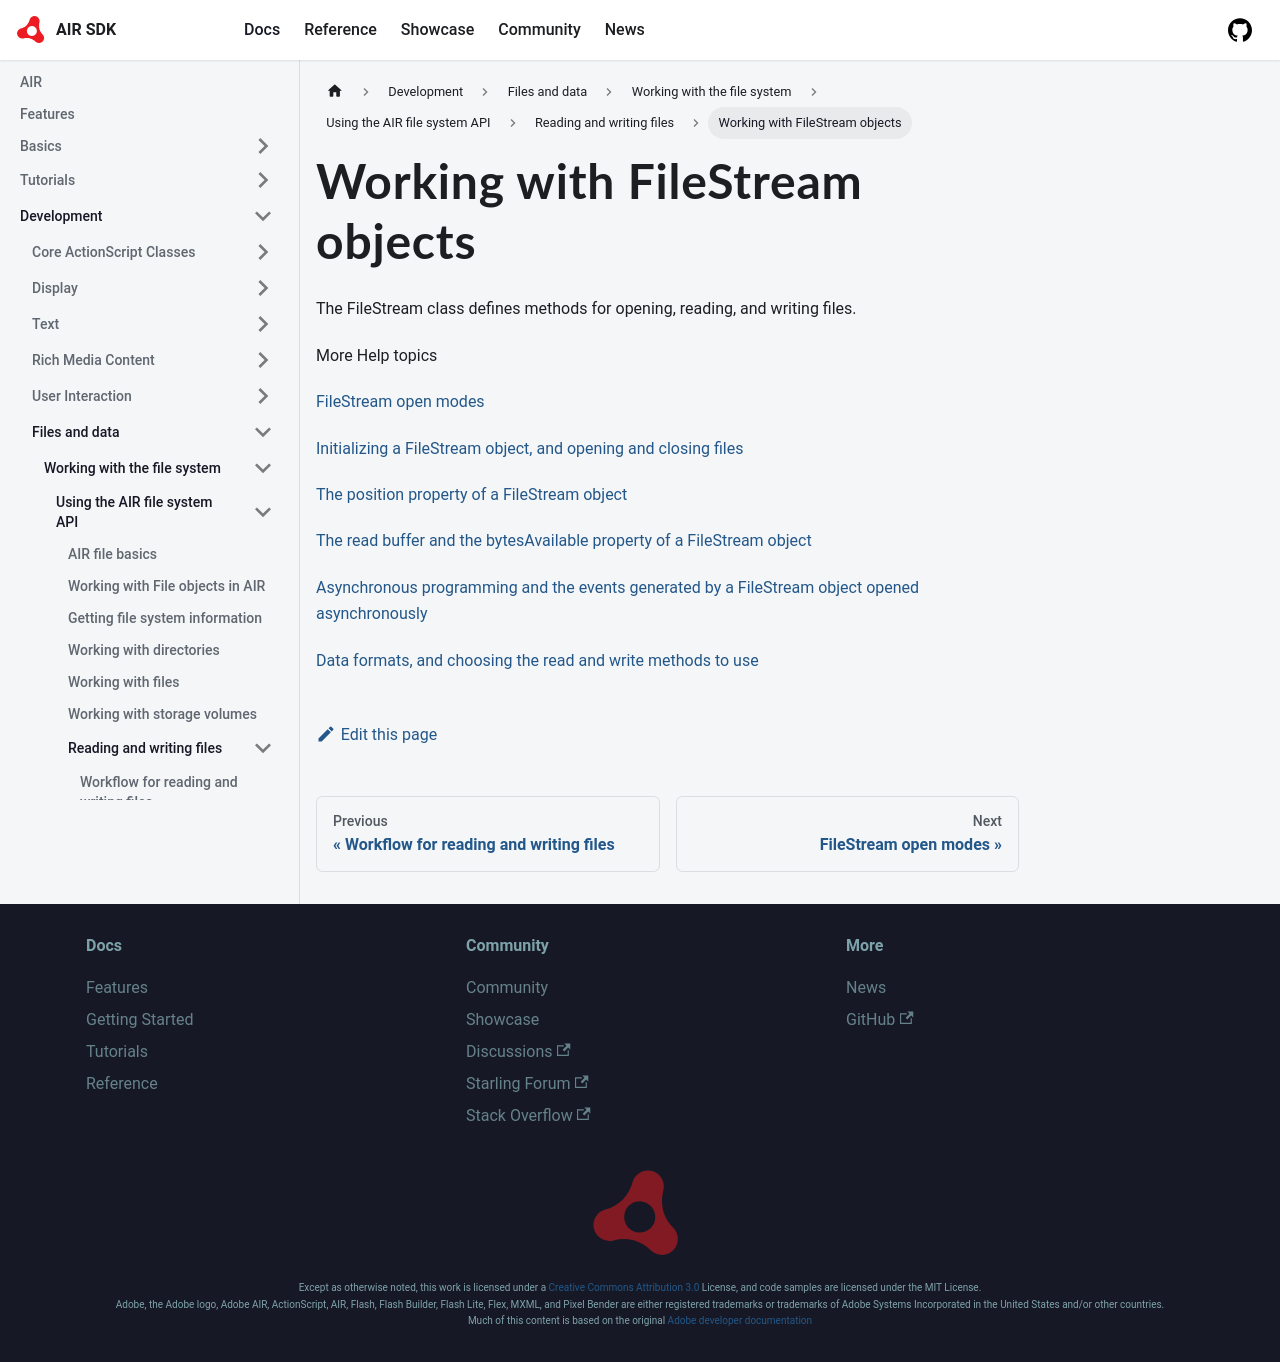

repository: airsdk/airsdk.dev · page: docs/development/files-and-data/working-with-the-file-system/using-the-air-file-system-api/reading-and-writing-files/working-with-filestream-objects.html · generator: docusaurus

# Working with FileStream objects

The FileStream class defines methods for opening, reading, and writing files.

More Help topics

[FileStream open modes](./filestream-open-modes.md)

[Initializing a FileStream object, and opening and closing files](./initializing-a-filestream-object-and-opening-and-closing-files.md)

[The position property of a FileStream object](./the-position-property-of-a-filestream-object.md)

[The read buffer and the bytesAvailable property of a FileStream object](./the-read-buffer-and-the-bytesavailable-property-of-a-filestream-object.md)

[Asynchronous programming and the events generated by a FileStream object opened asynchronously](./asynchronous-programming-and-the%20events-generated-by-a-filestream-object-opened-asynchronously.md)

[Data formats, and choosing the read and write methods to use](./data-formats-and-choosing-the-read-and-write-methods-to-use.md)
